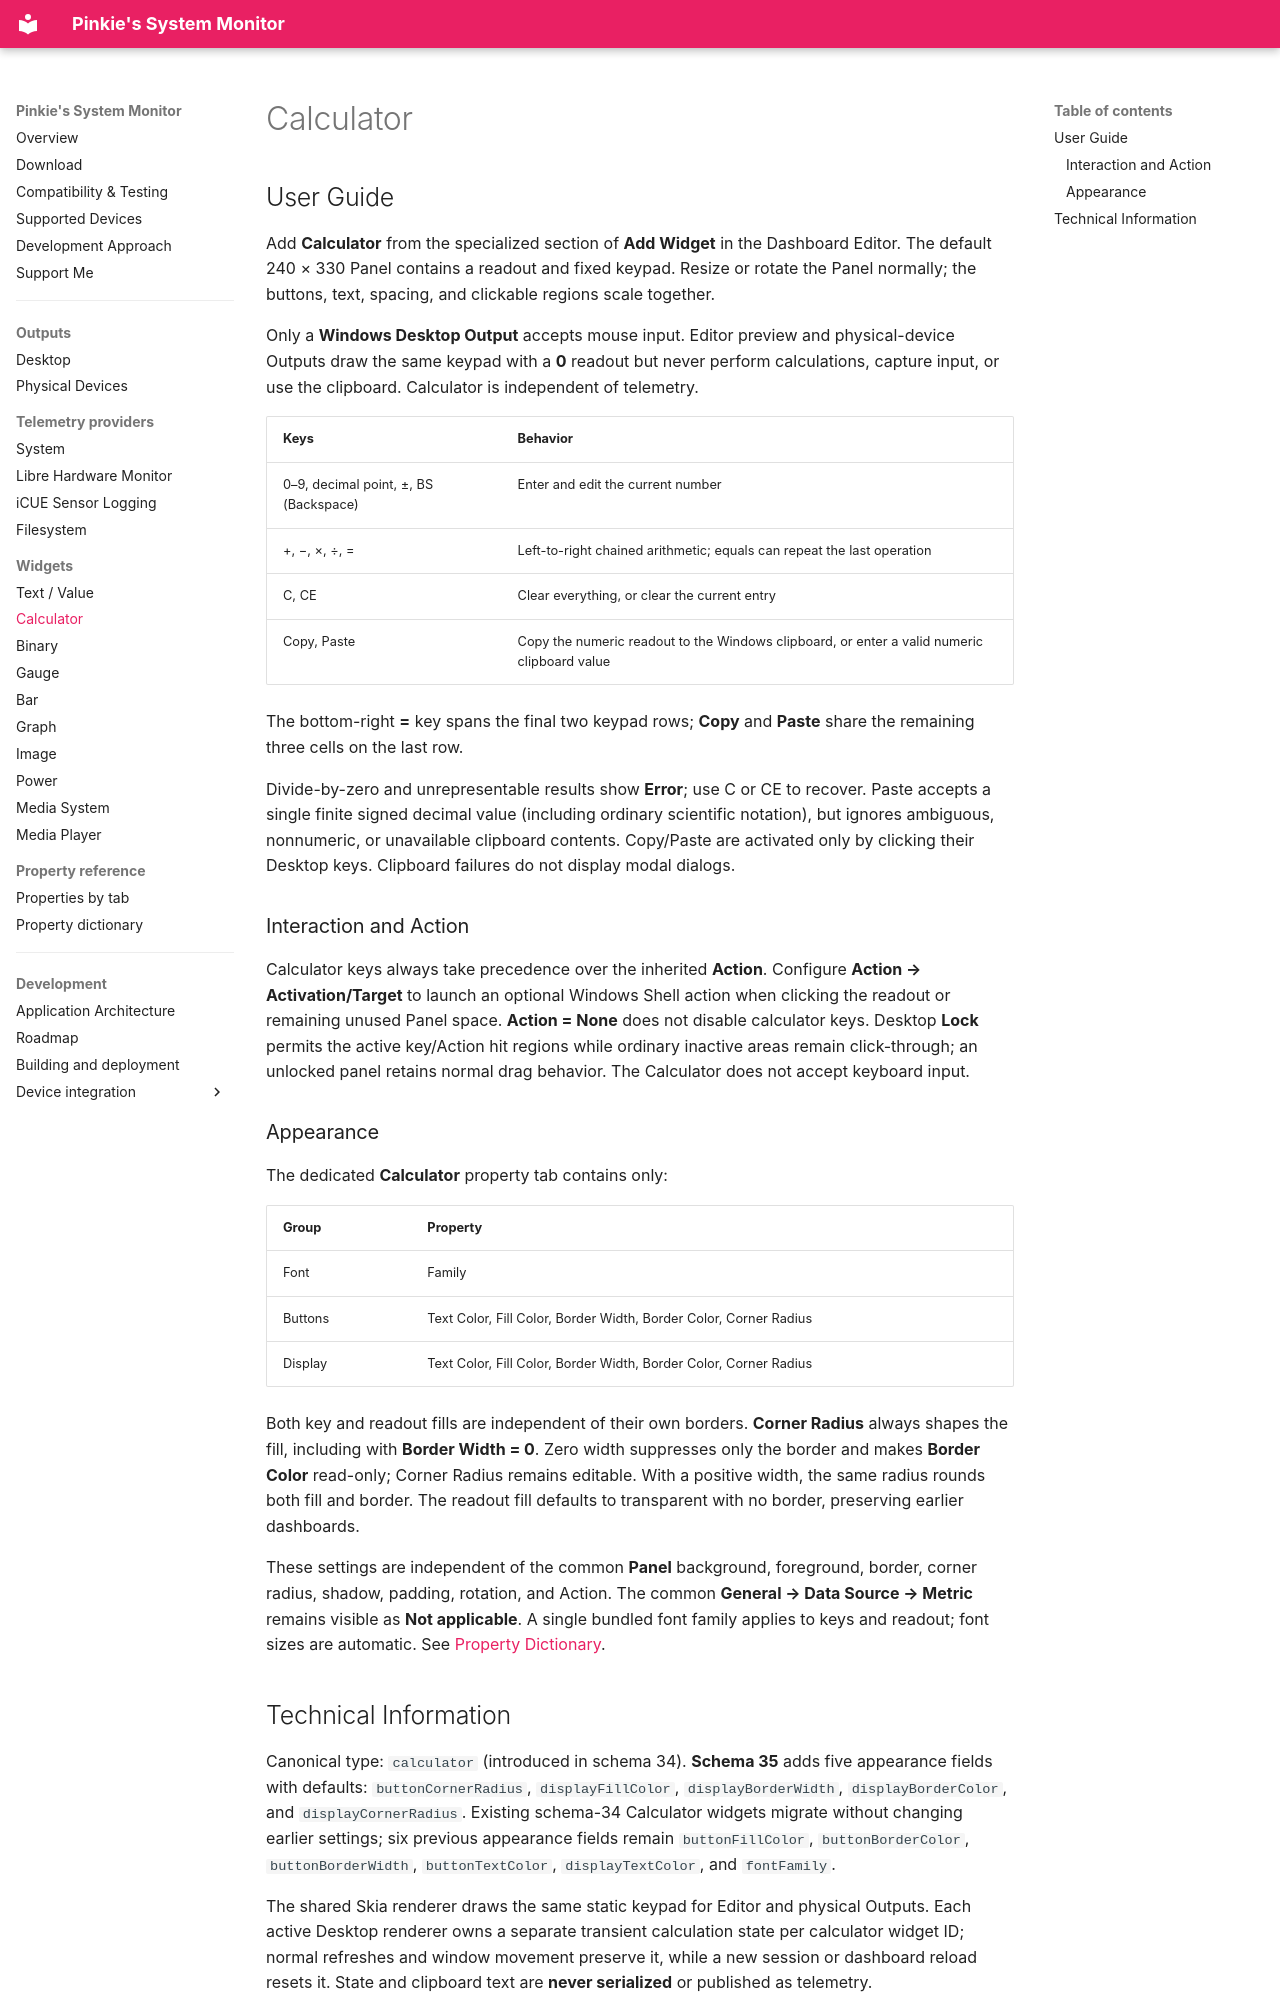

repository: Jim1537/PinkieSysMon · page: widgets/calculator/index.html · generator: mkdocs

# Calculator

## User Guide

Add **Calculator** from the specialized section of **Add Widget** in the Dashboard Editor. The default 240 × 330 Panel contains a readout and fixed keypad. Resize or rotate the Panel normally; the buttons, text, spacing, and clickable regions scale together.

Only a **Windows Desktop Output** accepts mouse input. Editor preview and physical-device Outputs draw the same keypad with a **0** readout but never perform calculations, capture input, or use the clipboard. Calculator is independent of telemetry.

| Keys | Behavior |
| --- | --- |
| 0–9, decimal point, ±, BS (Backspace) | Enter and edit the current number |
| +, −, ×, ÷, = | Left-to-right chained arithmetic; equals can repeat the last operation |
| C, CE | Clear everything, or clear the current entry |
| Copy, Paste | Copy the numeric readout to the Windows clipboard, or enter a valid numeric clipboard value |

The bottom-right **=** key spans the final two keypad rows; **Copy** and **Paste** share the remaining three cells on the last row.

Divide-by-zero and unrepresentable results show **Error**; use C or CE to recover. Paste accepts a single finite signed decimal value (including ordinary scientific notation), but ignores ambiguous, nonnumeric, or unavailable clipboard contents. Copy/Paste are activated only by clicking their Desktop keys. Clipboard failures do not display modal dialogs.

### Interaction and Action

Calculator keys always take precedence over the inherited **Action**. Configure **Action → Activation/Target** to launch an optional Windows Shell action when clicking the readout or remaining unused Panel space. **Action = None** does not disable calculator keys. Desktop **Lock** permits the active key/Action hit regions while ordinary inactive areas remain click-through; an unlocked panel retains normal drag behavior. The Calculator does not accept keyboard input.

### Appearance

The dedicated **Calculator** property tab contains only:

| Group | Property |
| --- | --- |
| Font | Family |
| Buttons | Text Color, Fill Color, Border Width, Border Color, Corner Radius |
| Display | Text Color, Fill Color, Border Width, Border Color, Corner Radius |

Both key and readout fills are independent of their own borders. **Corner Radius** always shapes the fill, including with **Border Width = 0**. Zero width suppresses only the border and makes **Border Color** read-only; Corner Radius remains editable. With a positive width, the same radius rounds both fill and border. The readout fill defaults to transparent with no border, preserving earlier dashboards.

These settings are independent of the common **Panel** background, foreground, border, corner radius, shadow, padding, rotation, and Action. The common **General → Data Source → Metric** remains visible as **Not applicable**. A single bundled font family applies to keys and readout; font sizes are automatic. See [Property Dictionary](properties.md#calculator-specific-properties).
